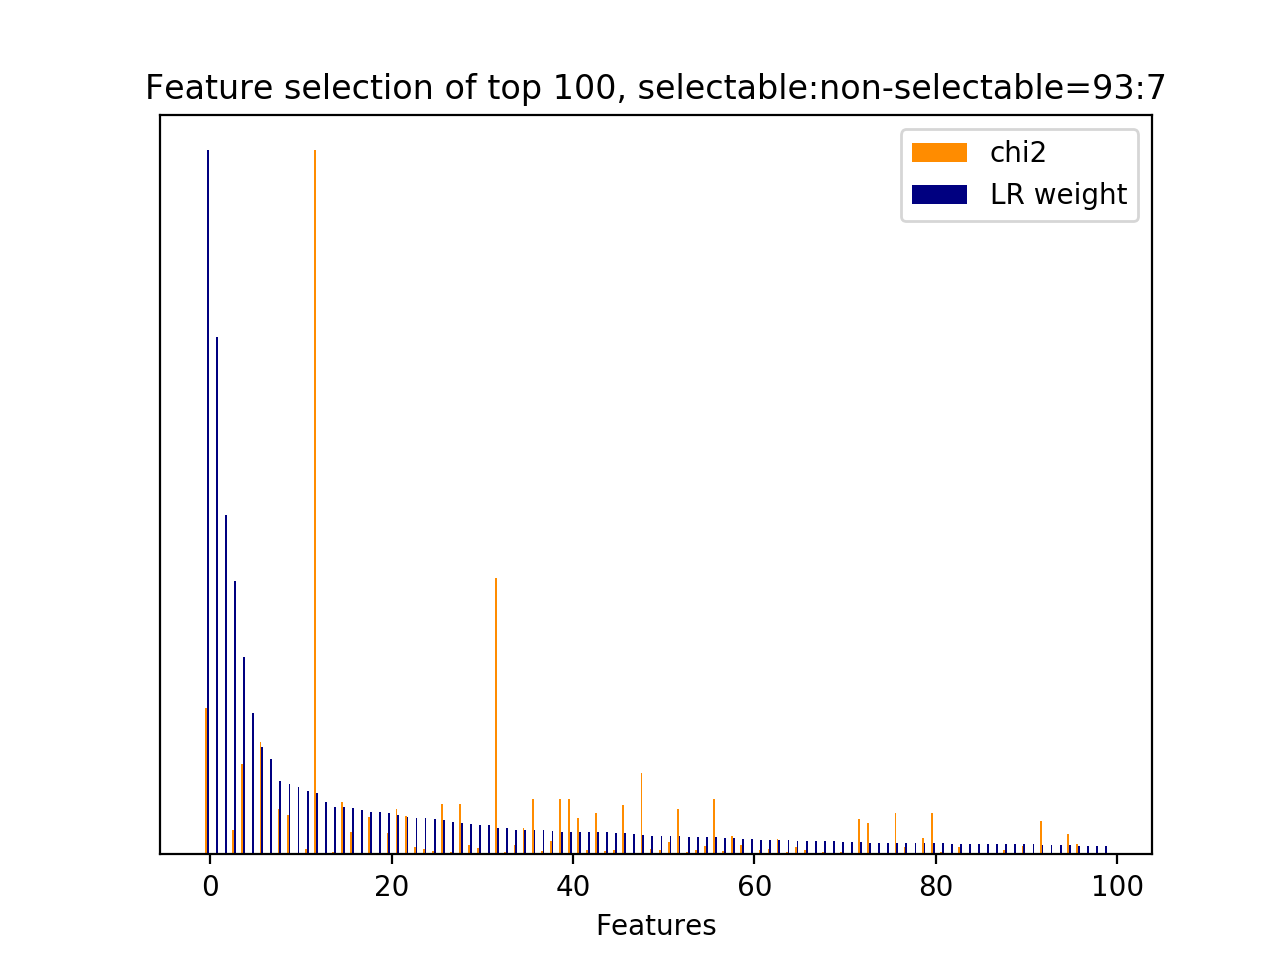

Data behind this chart, as committed beside it:
id, name, prefix, chi2, chi2_rank, clf_weight, clf_weight_rank
8524, 7, b'7-syntactic_feature__subj_word__next_s…, 1522, 2, 1, 0
961, 4.3.1, b'4.3.1-jaccard_similarity.next_user_utt…, 0.0000, 8571, 0.7351, 1
5237, 5, b'5-phrase_feature__next_noun_phrases__#…, 0.0000, 8570, 0.4826, 2
30, 3, b'3-time_feature__time_ratio', 251.3, 68, 0.3888, 3
8351, 7, b'7-syntactic_feature__root_word__next_u…, 938, 4, 0.2802, 4
5239, 5, b'5-phrase_feature__next_noun_phrases__j…, 0.0000, 8566, 0.2013, 5
8126, 7, b'7-syntactic_feature__root_word__next_s…, 1172, 3, 0.1528, 6
27, 2.3.1, b'2.3.1-action_jaccard_similarity.next_u…, 0.0000, 8573, 0.1359, 7
8141, 7, b'7-syntactic_feature__root_word__next_s…, 467.9, 22, 0.1038, 8
5127, 4.1, b'4.1-ngram.next_user_utterance__thank', 412.8, 31, 0.1001, 9
960, 4.2.1, b'4.2.1-edit_distance.next_user_utteranc…, 0.0000, 8572, 0.0955, 10
4123, 4.1, b'4.1-ngram.next_system_utterance__sure', 60.04, 237, 0.0901, 11
32, 3, b'3-time_feature__turns_to_end', 7328, 0, 0.0866, 12
7667, 7, b'7-syntactic_feature__next_root_words_o…, 0.0000, 8568, 0.0746, 13
36, 4.1, b'4.1-ngram.current_user_utterance__addr…, 29.41, 492, 0.0672, 14
4587, 1, b'1-utterance_length.next_user_utterance…, 544.2, 14, 0.0667, 15
6600, 5, b'5-phrase_feature__noun_phrases__next_s…, 232.6, 73, 0.0652, 16
4043, 4.1, b'4.1-ngram.next_system_utterance__south…, 9.108, 1445, 0.0630, 17
2564, 4.1, b'4.1-ngram.next_system_utterance__like', 388.3, 38, 0.0599, 18
5238, 5, b'5-phrase_feature__next_noun_phrases__h…, 0.0000, 8569, 0.0597, 19
6760, 5, b'5-phrase_feature__noun_phrases__next_s…, 225.2, 77, 0.0590, 20
6900, 5, b'5-phrase_feature__noun_phrases__next_u…, 469.2, 21, 0.0555, 21
8478, 7, b'7-syntactic_feature__subj_word__next_s…, 397.4, 37, 0.0530, 22
3911, 4.1, b'4.1-ngram.next_system_utterance__sorry…, 80.52, 186, 0.0523, 23
4389, 4.1, b'4.1-ngram.next_system_utterance__town', 52.66, 271, 0.0512, 24
3371, 4.1, b'4.1-ngram.next_system_utterance__resta…, 37.32, 410, 0.0509, 25
4602, 2.1, b'2.1-user_action_words.next_user_uttera…, 520.1, 17, 0.0488, 26
6081, 5, b'5-phrase_feature__noun_phrases__next_s…, 21.11, 648, 0.0466, 27
7200, 5, b'5-phrase_feature__noun_phrases__next_u…, 520.1, 16, 0.0448, 28
4734, 4.1, b'4.1-ngram.next_user_utterance__doesnt', 101.7, 152, 0.0431, 29
8256, 7, b'7-syntactic_feature__root_word__next_u…, 64.91, 220, 0.0422, 30
926, 4.1, b'4.1-ngram.current_user_utterance__west…, 9.551, 1384, 0.0417, 31
31, 3, b'3-time_feature__turns_from_start', 2873, 1, 0.0379, 32
3647, 4.1, b'4.1-ngram.next_system_utterance__serve…, 23.91, 575, 0.0371, 33
8553, 7, b'7-syntactic_feature__subj_word__next_u…, 92.88, 162, 0.0353, 34
4614, 4.1, b'4.1-ngram.next_user_utterance__address…, 275.8, 64, 0.0351, 35
6473, 5, b'5-phrase_feature__noun_phrases__next_s…, 579.7, 12, 0.0348, 36
6917, 5, b'5-phrase_feature__noun_phrases__next_u…, 35.15, 423, 0.0348, 37
6029, 5, b'5-phrase_feature__noun_phrases__next_s…, 140.4, 108, 0.0329, 38
6516, 5, b'5-phrase_feature__noun_phrases__next_s…, 579.7, 10, 0.0323, 39
6517, 5, b'5-phrase_feature__noun_phrases__next_s…, 579.7, 11, 0.0322, 40
8374, 7, b'7-syntactic_feature__root_word__next_u…, 380.9, 42, 0.0321, 41
8190, 7, b'7-syntactic_feature__root_word__next_u…, 47.9, 288, 0.0318, 42
6959, 5, b'5-phrase_feature__noun_phrases__next_u…, 434.4, 25, 0.0317, 43
4113, 4.1, b'4.1-ngram.next_system_utterance__stree…, 33.34, 440, 0.0316, 44
7820, 7, b'7-syntactic_feature__root_word__curren…, 48.68, 286, 0.0302, 45
7243, 5, b'5-phrase_feature__noun_phrases__next_u…, 516.6, 18, 0.0300, 46
2876, 4.1, b'4.1-ngram.next_system_utterance__north…, 4.714, 2664, 0.0291, 47
6953, 5, b'5-phrase_feature__noun_phrases__next_u…, 842.6, 5, 0.0279, 48
4616, 4.1, b'4.1-ngram.next_user_utterance__address…, 61.04, 235, 0.0267, 49
5122, 4.1, b'4.1-ngram.next_user_utterance__thai', 49.15, 285, 0.0267, 50
6995, 5, b'5-phrase_feature__noun_phrases__next_u…, 132.3, 118, 0.0263, 51
4588, 2.1, b'2.1-user_action_words.next_user_uttera…, 467.7, 23, 0.0261, 52
35, 4.1, b'4.1-ngram.current_user_utterance__addr…, 29.45, 489, 0.0251, 53
26, 2.2, b'2.2-#user_action_words.current_user_ut…, 41.58, 336, 0.0248, 54
562, 4.1, b'4.1-ngram.current_user_utterance__rest…, 91.12, 167, 0.0243, 55
8492, 7, b'7-syntactic_feature__subj_word__next_s…, 578.6, 13, 0.0242, 56
3561, 4.1, b'4.1-ngram.next_system_utterance__road', 33.88, 436, 0.0238, 57
8158, 7, b'7-syntactic_feature__root_word__next_u…, 190.7, 90, 0.0238, 58
4735, 4.1, b'4.1-ngram.next_user_utterance__doesnt …, 100.9, 155, 0.0225, 59
... 8,516 more rows
